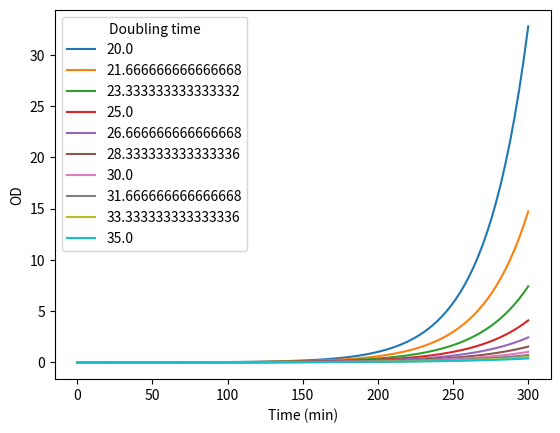
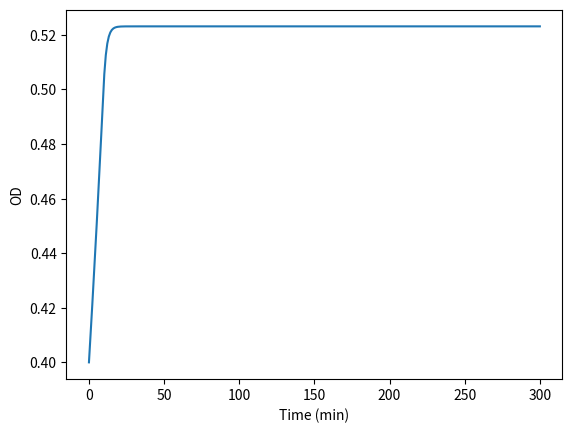
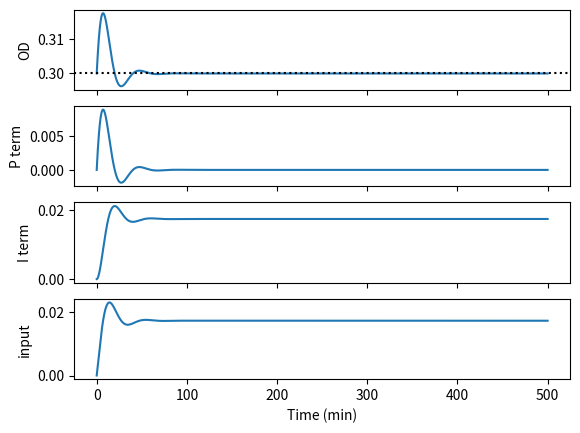
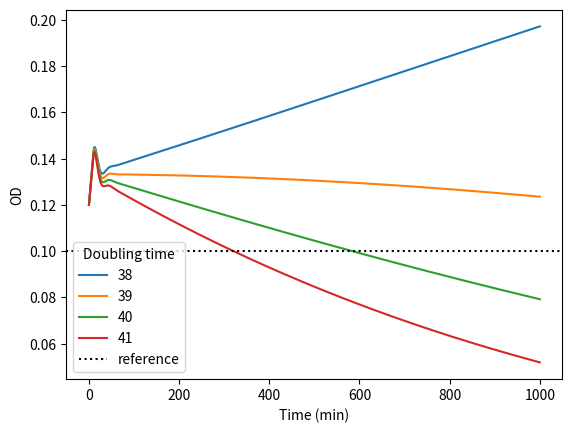

These charts were generated, in order, by the following Python code:
import matplotlib.pyplot as plt
%matplotlib notebook

import numpy as np
import scipy as sp
import scipy.integrate

# Define exponential growth function

def exp_gr(time,dbl_time):
    return 

# Create set of doubling times (in minutes)
dbl_ts = np.linspace(20,35,10)

# timespan of interest (in minutes)
t_span = np.linspace(0,300,100)

x_0 = 0.001

# Create data structure to store growth data; Cols are dbling times; rows are time
growth_data = np.zeros((len(t_span), len(dbl_ts)))

# for loop to get the data
j = 0
for dbl_t in dbl_ts:
    i = 0
    for t in t_span:
        growth_data[i,j] = x_0 * 2**(t/dbl_t)
        i = i + 1
    j = j + 1

# Plot them
fig, ax = plt.subplots()

i = 0
for dbl_t in dbl_ts:
    ax.plot(t_span, growth_data[:,i], label = dbl_t)
    i = i + 1
    
plt.xlabel('Time (min)')
plt.ylabel('OD')
plt.legend(title='Doubling time');

def ode_sys(t,x,params):
    # Calculate input (make sure it can't be positive)
    err = x[0] - params['r']
    if err > 0:
        u = params['k_p']*err
    else:
        u = 0
    
    x_dot = params['phi']*x[0] - x[0]*(u)
    return x_dot

# Set system parameters
dbl_t = 30 # minutes
growth_r = np.log(2)/dbl_t
params = {'phi': growth_r,
          'k_p': 1,
          'r': 0.5}

# Set ODE parameters
t_span = (0,300) # minutes
x0 = [0.4]

x_sol = sp.integrate.solve_ivp(fun = lambda t,y: ode_sys(t,y,params),t_span = t_span,y0=x0, max_step = 1)

fig, ax = plt.subplots()

ax.plot(x_sol.t,x_sol.y[0]);
ax.set_xlabel('Time (min)')
ax.set_ylabel('OD');

def ode_sys(t,x,params):
    # Calculate input (make sure it can't be positive)
    err = x[0] - params['r']
    u = params['k_p']*err + params['k_i']*x[1]
    if u < 0:
        u = 0
    
    x_dot = params['phi']*x[0] - x[0]*(u)
    z_dot = x[0] - params['r']
    
    return [x_dot,z_dot]

# Set system parameters
dbl_t = 40 # minutes
growth_r = np.log(2)/dbl_t
params = {'phi': growth_r,
          'k_p': 0.5,
          'k_i': .1,
          'r': 0.3}

# Set ODE parameters
t_span = (0,500) # minutes
x0 = [0.3,0]

x_sol = sp.integrate.solve_ivp(fun = lambda t,y: ode_sys(t,y,params),t_span = t_span,y0=x0, max_step = 0.1)

# Plot it
fig, axes = plt.subplots(4,1, sharex = True)

axes[0].plot(x_sol.t,x_sol.y[0]);
axes[0].set_ylabel('OD')

axes[1].plot(x_sol.t,params['k_p']*(x_sol.y[0] - params['r']));
axes[1].set_ylabel('P term')

axes[2].plot(x_sol.t,params['k_i']*(x_sol.y[1]))
axes[2].set_ylabel('I term')

axes[3].plot(x_sol.t,(params['k_p']*(x_sol.y[0] - params['r']) + params['k_i']*(x_sol.y[1])))
axes[3].set_ylabel('input')
axes[3].set_xlabel('Time (min)');

axes[0].axhline(params['r'], linestyle=':',color='k');

def ode_sys(t,x,params):
    # Calculate input (make sure it can't be positive)
    ref, k_i, k_p, phi, z = params['r'], params['k_i'], params['k_p'], params['phi'], x[-1]

    err = sum(x[0:3]) - ref
    u = k_p*err + k_i*z
    if u < 0:
        u = 0
    
    x0_dot = phi[0]*x[0] - x[0]*(u)
    x1_dot = phi[1]*x[1] - x[1]*(u)
    x2_dot = phi[2]*x[2] - x[2]*(u)
    x3_dot = phi[3]*x[3] - x[3]*(u)
    z_dot = err
    
    return [x0_dot,x1_dot,x2_dot,x3_dot,z_dot]

# Set system parameters
dbl_ts = [38,39,40,41] # minutes
growth_r = np.log(2)/dbl_ts
params = {'phi': growth_r,
          'k_p': .5,
          'k_i': .1,
          'r': 0.4} # reference value


# Set ODE parameters
t_span = (0,1000) # minutes
x0 = [0.12,0.12,0.12,0.12,0] # initial values

x_sol = sp.integrate.solve_ivp(fun = lambda t,y: ode_sys(t,y,params),t_span = t_span,y0=x0, max_step = 0.1)

# Plot it
fig, ax = plt.subplots()
ax.plot(x_sol.t,x_sol.y[0],x_sol.t,x_sol.y[1],x_sol.t,x_sol.y[2],x_sol.t,x_sol.y[3]);
ax.set_xlabel('Time (min)')
ax.set_ylabel('OD')
ax.axhline(params['r']/4, linestyle=':',color='k', label="reference")
ax.legend(dbl_ts + ['reference'], title="Doubling time");

